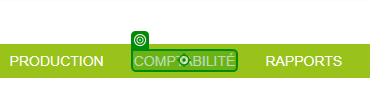
Workflow: LoginToMediaPlan

Step 1: click on the element 'Comptabilité' in window 'MediaPlanHQ :: Tableau de bord' (chrome.exe)

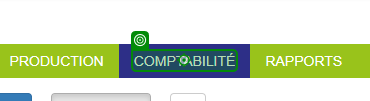
Step 2: Element 'Comptabilité' on the element in window 'MediaPlanHQ :: Factures' (chrome.exe)
